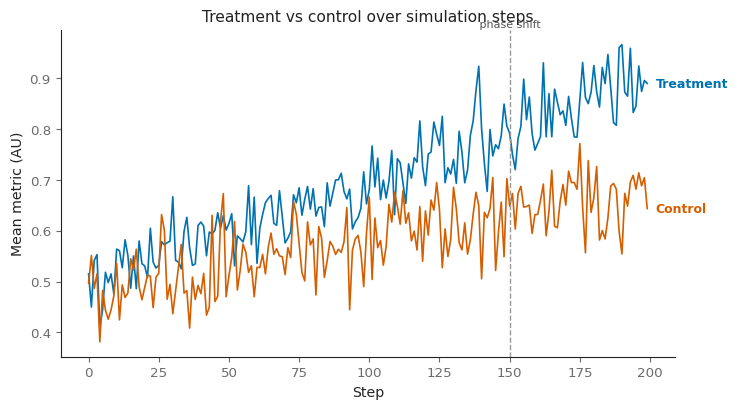

Write Python code to recreate this figure.
"""Reference scaffold for agentsociety-analysis chart scripts.

Copy into presentation/hypothesis_{id}/charts/chart_NN_slug.py and adapt.
Do not import this file at runtime — it is documentation-as-code.
"""

from __future__ import annotations

from pathlib import Path

import matplotlib

matplotlib.use("Agg")
import matplotlib.pyplot as plt
import numpy as np

# --- Wong / Okabe-Ito (Nature Methods) + report chrome tokens ---

OKABE_ITO = [
    "#E69F00",
    "#56B4E9",
    "#009E73",
    "#F0E442",
    "#0072B2",
    "#D55E00",
    "#CC79A7",
    "#000000",
]

REPORT_UI = {
    "text": "#222222",
    "text_muted": "#6B6B6B",
    "neutral_mid": "#999999",
    "bg": "#FFFFFF",
    "accent": "#C41E3A",
    "link": "#0066CC",
}

FIGURE_MM = {"single": 89.0, "wide": 120.0, "double": 183.0}
SEQUENTIAL_CMAPS = ("viridis", "cividis", "plasma")
DIVERGING_CMAPS = ("PuOr", "RdBu", "BrBG")


def mm_to_inches(mm: float) -> float:
    return mm / 25.4


def report_figsize(
    width_mm: float = 120.0, aspect: float = 0.62
) -> tuple[float, float]:
    w = mm_to_inches(width_mm)
    return (w, w * aspect)


def apply_analysis_style(
    *, font_size: float = 7.0, display_scale: float = 1.45
) -> None:
    size = font_size * display_scale
    u = REPORT_UI
    plt.rcParams.update(
        {
            "font.family": "sans-serif",
            "font.sans-serif": ["Arial", "Helvetica", "DejaVu Sans", "Liberation Sans"],
            "svg.fonttype": "none",
            "pdf.fonttype": 42,
            "font.size": size,
            "axes.labelsize": size,
            "axes.titlesize": size + 1,
            "xtick.labelsize": size - 0.5,
            "ytick.labelsize": size - 0.5,
            "legend.fontsize": size - 0.5,
            "axes.labelcolor": u["text"],
            "axes.edgecolor": u["text"],
            "xtick.color": u["text_muted"],
            "ytick.color": u["text_muted"],
            "text.color": u["text"],
            "axes.spines.right": False,
            "axes.spines.top": False,
            "axes.linewidth": 0.8,
            "axes.grid": False,
            "legend.frameon": False,
            "axes.prop_cycle": plt.cycler(color=OKABE_ITO),
            "lines.linewidth": 1.2,
            "lines.markersize": 4.5,
            "figure.facecolor": u["bg"],
            "axes.facecolor": u["bg"],
            "savefig.facecolor": u["bg"],
        }
    )


def apply_seaborn_layer(*, palette: str = "colorblind", context: str = "paper") -> None:
    import seaborn as sns

    sns.set_theme(style="ticks", context=context, palette=palette, font_scale=1.0)
    apply_analysis_style()


def save_chart_bundle(
    fig, stem: str, output_dir: str | Path, dpi: int = 200
) -> tuple[Path, Path]:
    output_dir = Path(output_dir)
    output_dir.mkdir(parents=True, exist_ok=True)
    png_path = output_dir / f"{stem}.png"
    svg_path = output_dir / f"{stem}.svg"
    fig.savefig(png_path, dpi=dpi, bbox_inches="tight", facecolor="white")
    fig.savefig(svg_path, bbox_inches="tight", facecolor="white")
    plt.close(fig)
    return png_path, svg_path


def add_panel_label(
    ax, label: str, x: float = -0.08, y: float = 1.04, fontsize: int = 11
) -> None:
    ax.text(
        x,
        y,
        label,
        transform=ax.transAxes,
        fontsize=fontsize,
        fontweight="bold",
        ha="left",
        va="bottom",
        color="#111111",
    )


def tighten_ylim(ax, values, margin_ratio: float = 0.1) -> None:
    vals = list(values)
    lo, hi = min(vals), max(vals)
    margin = (hi - lo) * margin_ratio if hi > lo else max(abs(lo) * margin_ratio, 0.1)
    ax.set_ylim(lo - margin, hi + margin)


def sample_frame(frame, n: int = 5000, random_state: int = 42):
    if len(frame) <= n:
        return frame
    return frame.sample(n=n, random_state=random_state)


def plot_trend_with_ci(df, x: str, y: str, hue: str, ax=None):
    """Seaborn line + 95% CI band — specify CI in caption."""
    import seaborn as sns

    ax = ax or plt.gca()
    sns.lineplot(
        data=df,
        x=x,
        y=y,
        hue=hue,
        errorbar=("ci", 95),
        markers=True,
        marker="o",
        linewidth=1.8,
        ax=ax,
    )
    sns.despine(ax=ax)
    return ax


def plot_grouped_bar_with_points(df, x: str, y: str, hue: str | None, ax=None):
    """Bar summary + jittered raw points when n is small enough."""
    import seaborn as sns

    ax = ax or plt.gca()
    sns.barplot(
        data=df,
        x=x,
        y=y,
        hue=hue,
        errorbar="se",
        capsize=0.08,
        ax=ax,
        palette=OKABE_ITO[:4],
    )
    if len(df) <= 500:
        sns.stripplot(
            data=df,
            x=x,
            y=y,
            hue=hue,
            dodge=True,
            color="#333333",
            alpha=0.35,
            size=2.5,
            ax=ax,
            legend=False,
        )
    sns.despine(ax=ax)
    return ax


def direct_label_last_point(ax, xs, ys, label: str, color: str) -> None:
    ax.annotate(
        label,
        xy=(xs[-1], ys[-1]),
        xytext=(6, 0),
        textcoords="offset points",
        color=color,
        fontsize=9,
        fontweight="bold",
        va="center",
    )


# --- Example entrypoint (replace with SQL-loaded data) ---


def main() -> None:
    apply_analysis_style()
    output_dir = Path("charts")
    stem = "chart_01_example_trend"

    rng = np.random.default_rng(42)
    steps = np.arange(200)
    treatment = 0.5 + 0.002 * steps + rng.normal(0, 0.05, len(steps))
    control = 0.48 + 0.001 * steps + rng.normal(0, 0.05, len(steps))

    fig, ax = plt.subplots(figsize=(7.5, 4.2))
    ax.plot(steps, treatment, color=OKABE_ITO[4], label="Treatment")
    ax.plot(steps, control, color=OKABE_ITO[5], label="Control")
    ax.axvline(150, color=REPORT_UI["neutral_mid"], ls="--", lw=1.0)
    ax.text(
        150,
        ax.get_ylim()[1],
        " phase shift ",
        ha="center",
        va="bottom",
        fontsize=8,
        color="#555",
    )
    ax.set_xlabel("Step")
    ax.set_ylabel("Mean metric (AU)")
    ax.set_title("Treatment vs control over simulation steps")
    direct_label_last_point(ax, steps, treatment, "Treatment", OKABE_ITO[4])
    direct_label_last_point(ax, steps, control, "Control", OKABE_ITO[5])
    fig.tight_layout()
    save_chart_bundle(fig, stem, output_dir)


if __name__ == "__main__":
    main()
